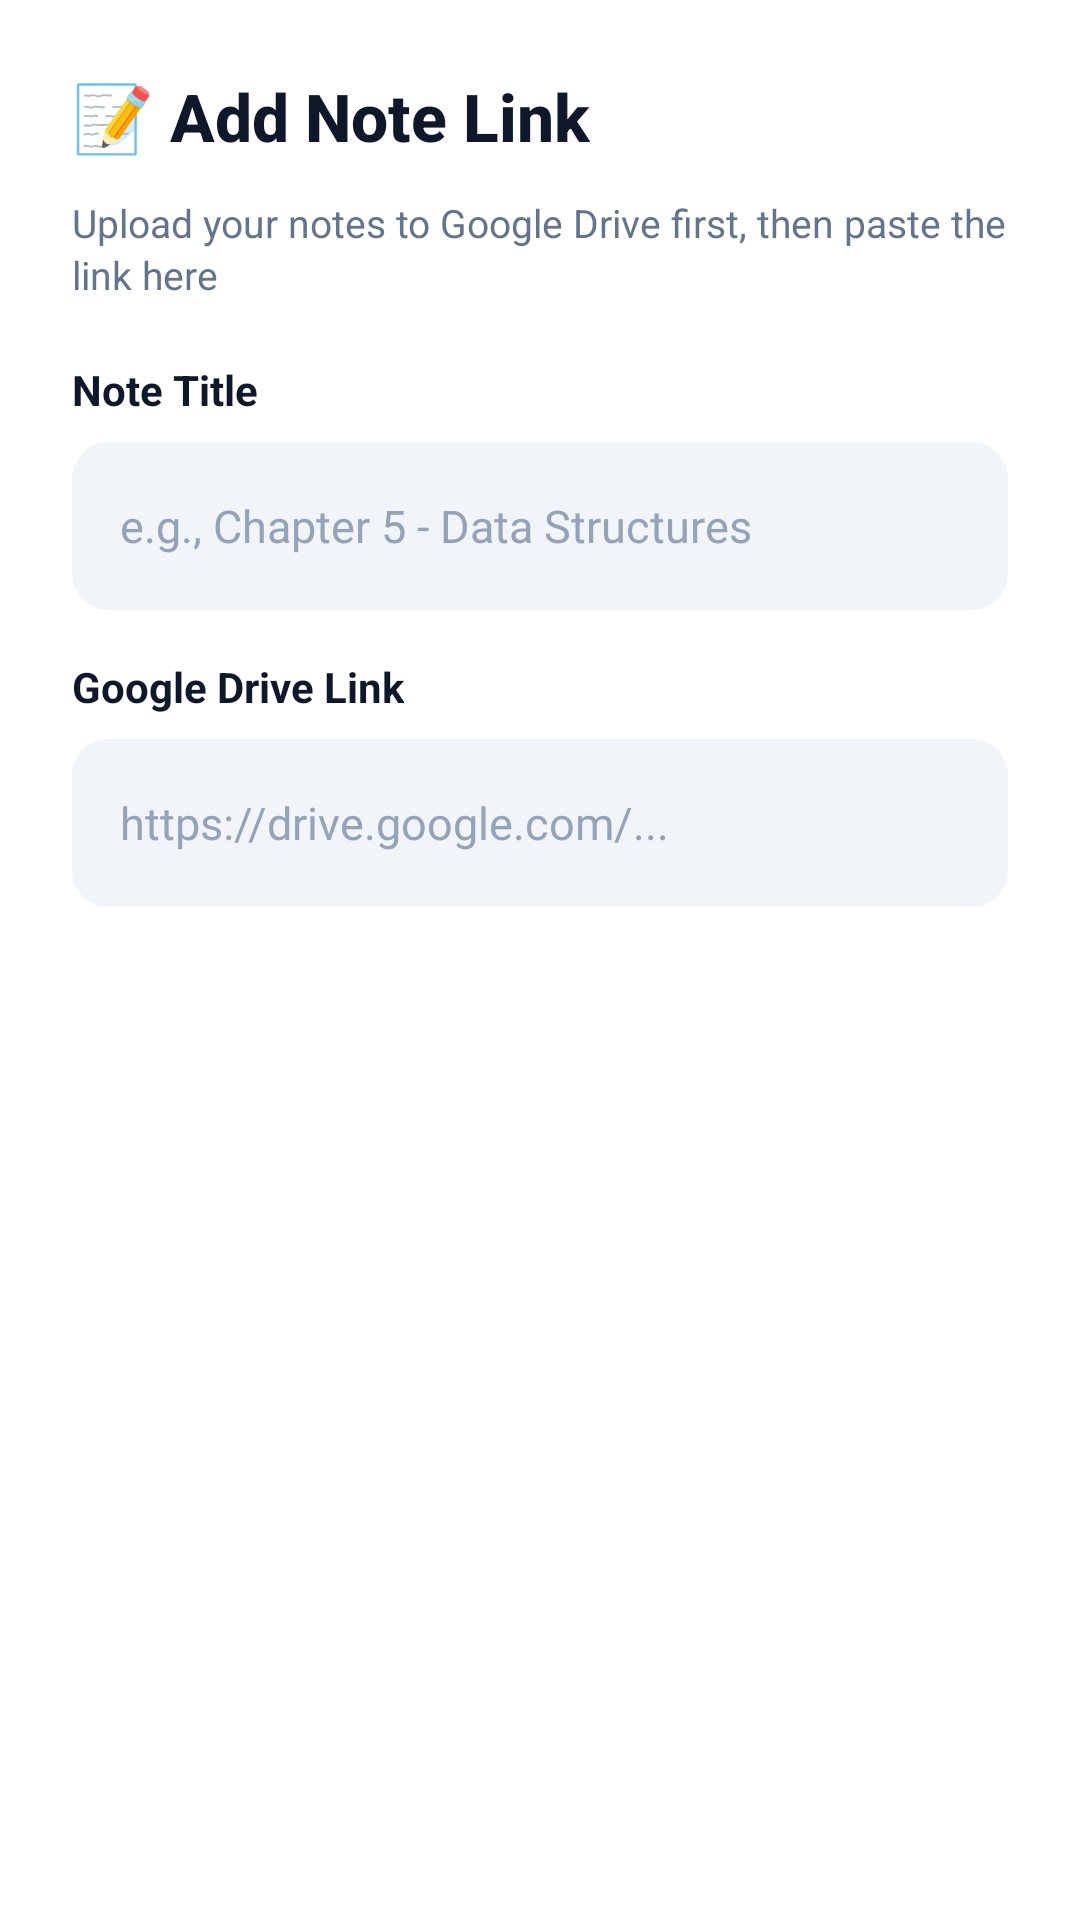

Layout XML and referenced resources for this Android screen:
<!-- AndroidManifest.xml: application theme Theme.ProgressTracker -->
<!-- res/layout/dialog_add_note.xml -->
<?xml version="1.0" encoding="utf-8"?>
<LinearLayout xmlns:android="http://schemas.android.com/apk/res/android"
    android:layout_width="match_parent"
    android:layout_height="wrap_content"
    android:orientation="vertical"
    android:padding="24dp"
    android:background="@android:color/white">

    <TextView
        android:layout_width="wrap_content"
        android:layout_height="wrap_content"
        android:text="📝 Add Note Link"
        android:textSize="22sp"
        android:textStyle="bold"
        android:textColor="@color/text_primary"
        android:fontFamily="sans-serif-medium"
        android:layout_marginBottom="12dp" />

    <TextView
        android:layout_width="wrap_content"
        android:layout_height="wrap_content"
        android:text="Upload your notes to Google Drive first, then paste the link here"
        android:textSize="13sp"
        android:textColor="@color/text_secondary"
        android:layout_marginBottom="20dp"
        android:lineSpacingExtra="2dp" />

    <TextView
        android:layout_width="wrap_content"
        android:layout_height="wrap_content"
        android:text="Note Title"
        android:textSize="14sp"
        android:textStyle="bold"
        android:textColor="@color/text_primary"
        android:layout_marginBottom="8dp" />

    <EditText
        android:id="@+id/et_note_title"
        android:layout_width="match_parent"
        android:layout_height="56dp"
        android:hint="e.g., Chapter 5 - Data Structures"
        android:inputType="textCapSentences"
        android:background="@drawable/edittext_modern"
        android:padding="16dp"
        android:textSize="15sp"
        android:textColor="@color/text_primary"
        android:textColorHint="@color/text_hint"
        android:layout_marginBottom="16dp" />

    <TextView
        android:layout_width="wrap_content"
        android:layout_height="wrap_content"
        android:text="Google Drive Link"
        android:textSize="14sp"
        android:textStyle="bold"
        android:textColor="@color/text_primary"
        android:layout_marginBottom="8dp" />

    <EditText
        android:id="@+id/et_drive_link"
        android:layout_width="match_parent"
        android:layout_height="56dp"
        android:hint="https://drive.google.com/..."
        android:inputType="textUri"
        android:background="@drawable/edittext_modern"
        android:padding="16dp"
        android:textSize="15sp"
        android:textColor="@color/text_primary"
        android:textColorHint="@color/text_hint" />

</LinearLayout>
<!-- resources referenced by this layout -->
<resources>
  <color name="text_hint">#94A3B8</color>
  <color name="text_primary">#0F172A</color>
  <color name="text_secondary">#64748B</color>
  <!-- drawable edittext_modern (drawable) -->
  <?xml version="1.0" encoding="utf-8"?>
  <shape xmlns:android="http://schemas.android.com/apk/res/android">
      <solid android:color="#F1F5F9" />
      <corners android:radius="12dp" />
      <stroke android:width="0dp" android:color="@android:color/transparent" />
  </shape>
  <style name="Theme.ProgressTracker" parent="Theme.AppCompat.Light.NoActionBar">
          <item name="colorPrimary">@color/md_theme_primary</item>
          <item name="colorPrimaryDark">@color/md_theme_primary_dark</item>
          <item name="colorAccent">@color/md_theme_secondary</item>
          <item name="android:statusBarColor" tools:targetApi="l">@color/md_theme_primary_dark</item>
          <item name="android:windowBackground">@color/background_light</item>
          <item name="android:textColorPrimary">@color/text_primary</item>
          <item name="android:textColorSecondary">@color/text_secondary</item>
      </style>
  <color name="md_theme_primary">#6366F1</color>
  <color name="md_theme_primary_dark">#4F46E5</color>
  <color name="md_theme_secondary">#EC4899</color>
  <color name="background_light">#F8FAFC</color>
</resources>
